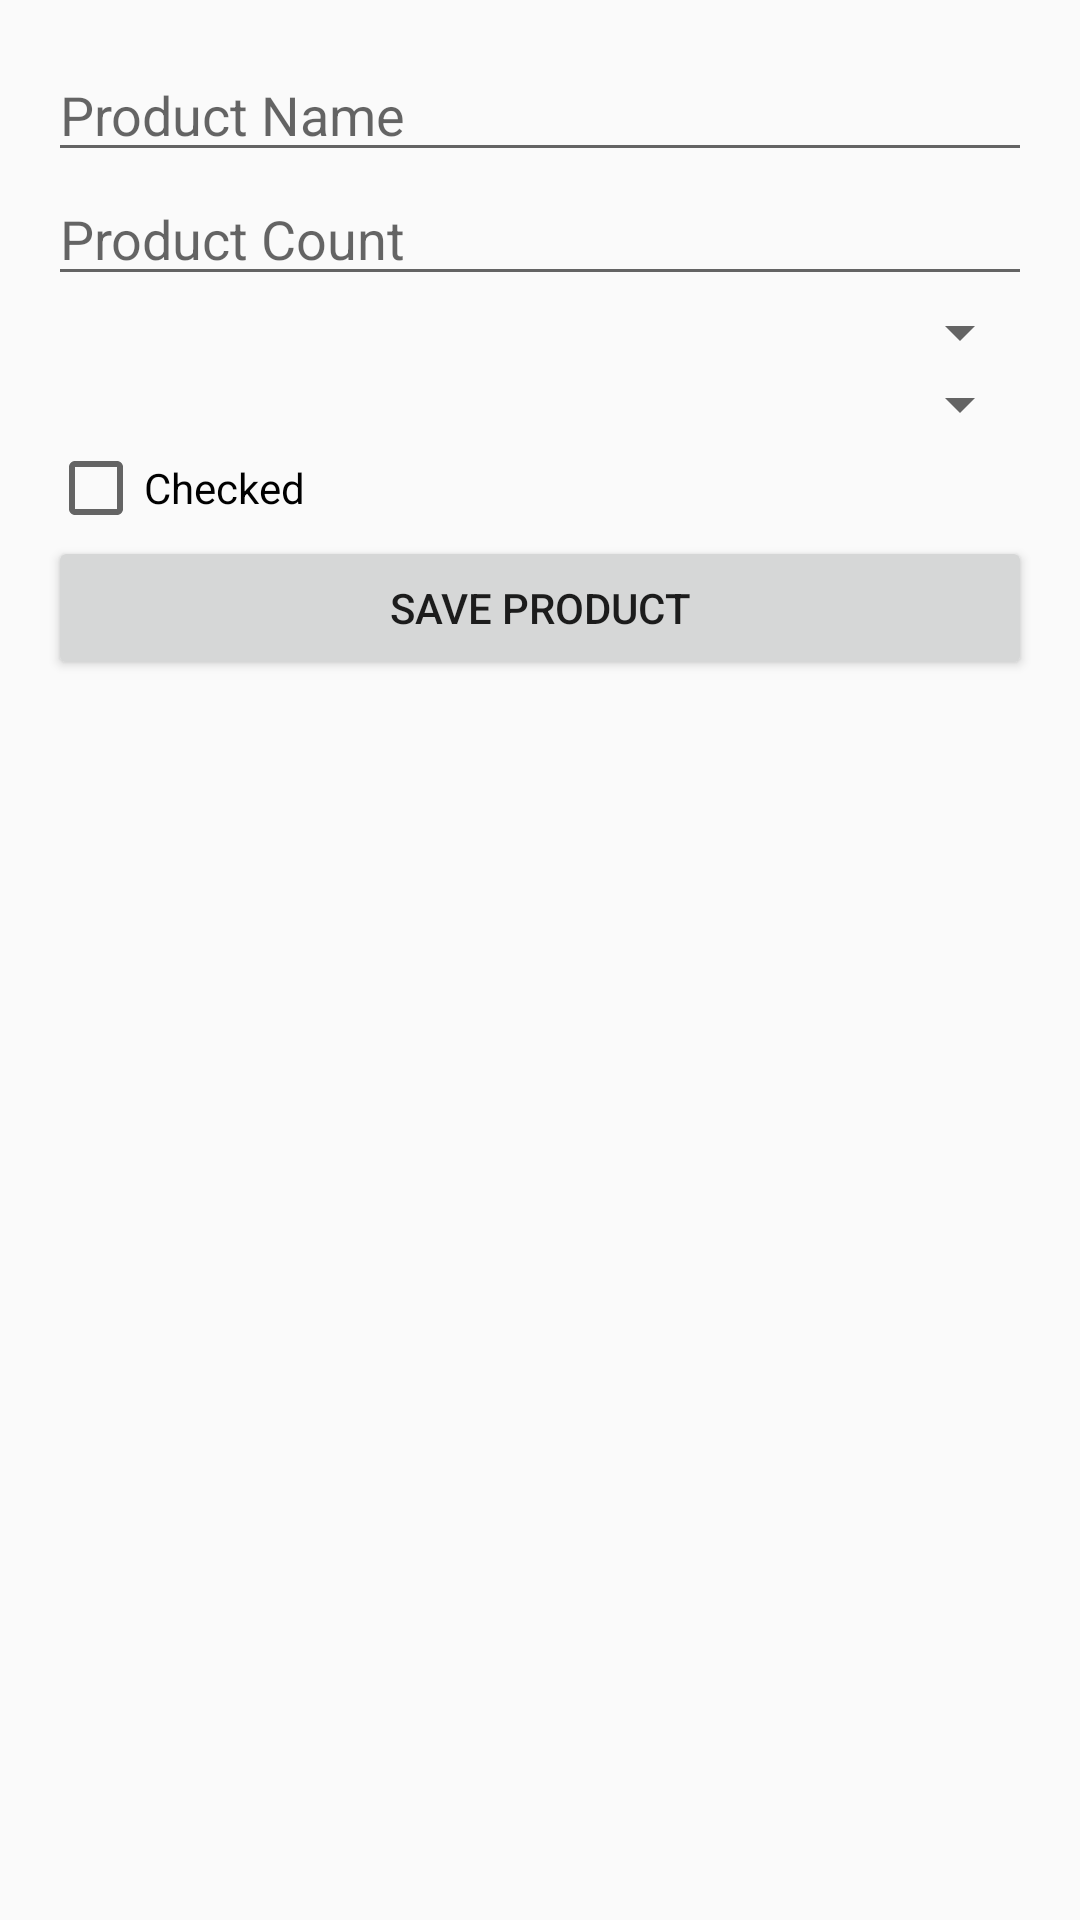

This screen was rendered from an Android layout file. Write that file and the resources it references.
<!-- AndroidManifest.xml: application theme Theme.Dz_10 -->
<!-- res/layout/fragment_create_product.xml -->
<?xml version="1.0" encoding="utf-8"?>
<LinearLayout xmlns:android="http://schemas.android.com/apk/res/android"
    android:layout_width="match_parent"
    android:layout_height="match_parent"
    android:orientation="vertical"
    android:padding="16dp">

    
    <EditText
        android:id="@+id/product_name"
        android:layout_width="match_parent"
        android:layout_height="wrap_content"
        android:hint="Product Name" />

    
    <EditText
        android:id="@+id/product_count"
        android:layout_width="match_parent"
        android:layout_height="wrap_content"
        android:hint="Product Count"
        android:inputType="numberDecimal" />

    
    <Spinner
        android:id="@+id/spinner_list"
        android:layout_width="match_parent"
        android:layout_height="wrap_content" />

    
    <Spinner
        android:id="@+id/spinner_count_type"
        android:layout_width="match_parent"
        android:layout_height="wrap_content" />

    
    <CheckBox
        android:id="@+id/checkbox_checked"
        android:layout_width="wrap_content"
        android:layout_height="wrap_content"
        android:text="Checked" />

    
    <Button
        android:id="@+id/button_save_product"
        android:layout_width="match_parent"
        android:layout_height="wrap_content"
        android:text="Save Product" />
</LinearLayout>
<!-- resources referenced by this layout -->
<resources>
  <style name="Theme.Dz_10" parent="Theme.AppCompat.Light.NoActionBar">
          <item name="colorPrimary">@color/colorPrimary</item>
          <item name="colorPrimaryDark">@color/colorPrimaryDark</item>
          <item name="colorAccent">@color/colorAccent</item>
      </style>
  <!-- not gathered from this repository: default colours our renderer supplied (Android Studio template values) -->
  <color name="colorPrimary">#FF6200EE</color>
  <color name="colorPrimaryDark">#FF3700B3</color>
  <color name="colorAccent">#FF03DAC5</color>
</resources>
